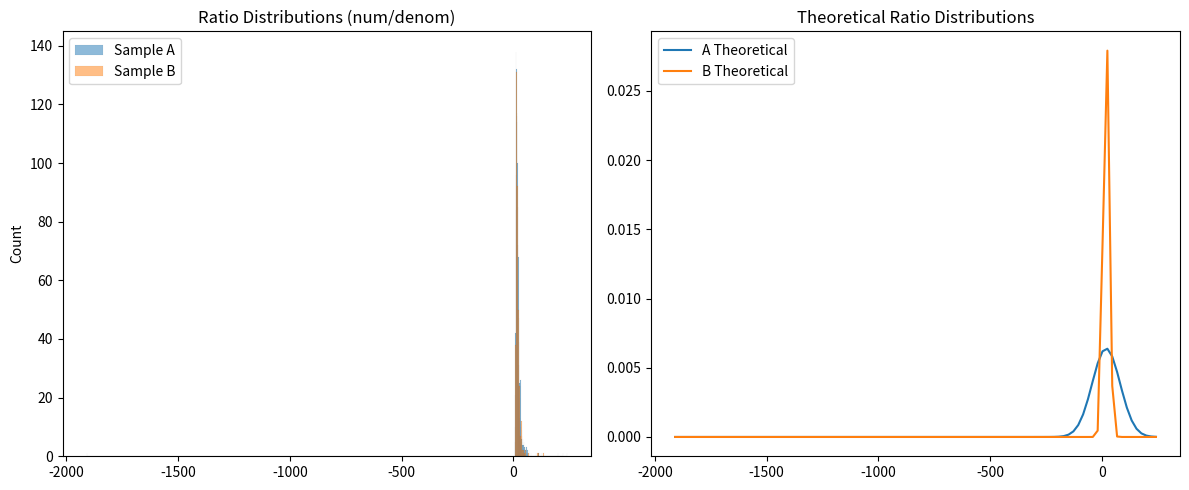
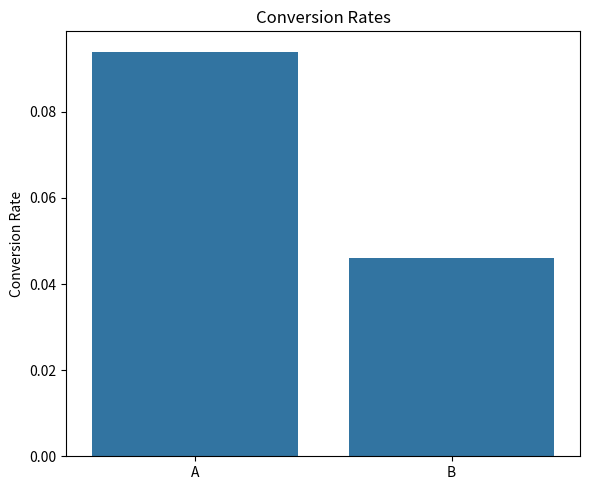
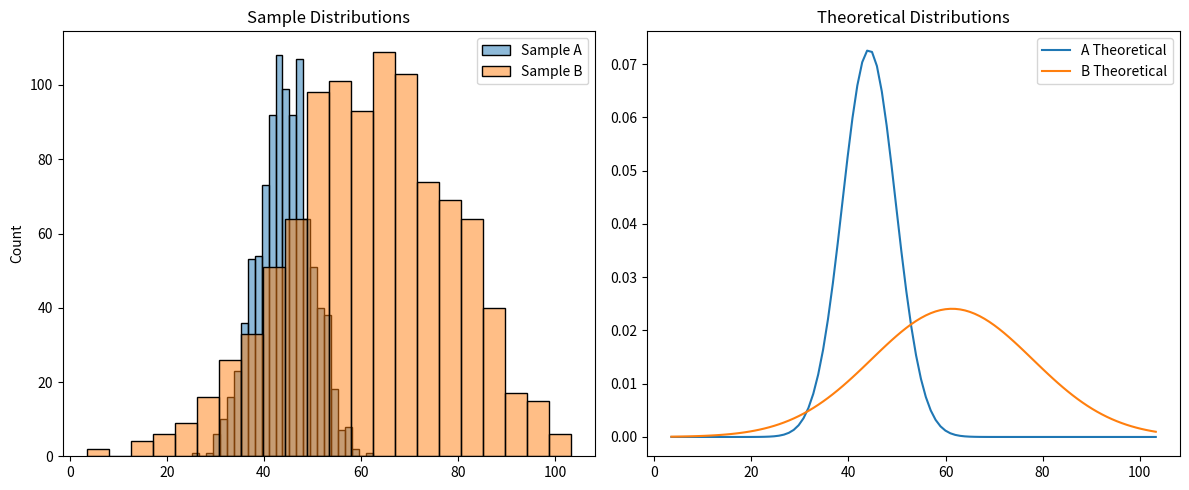
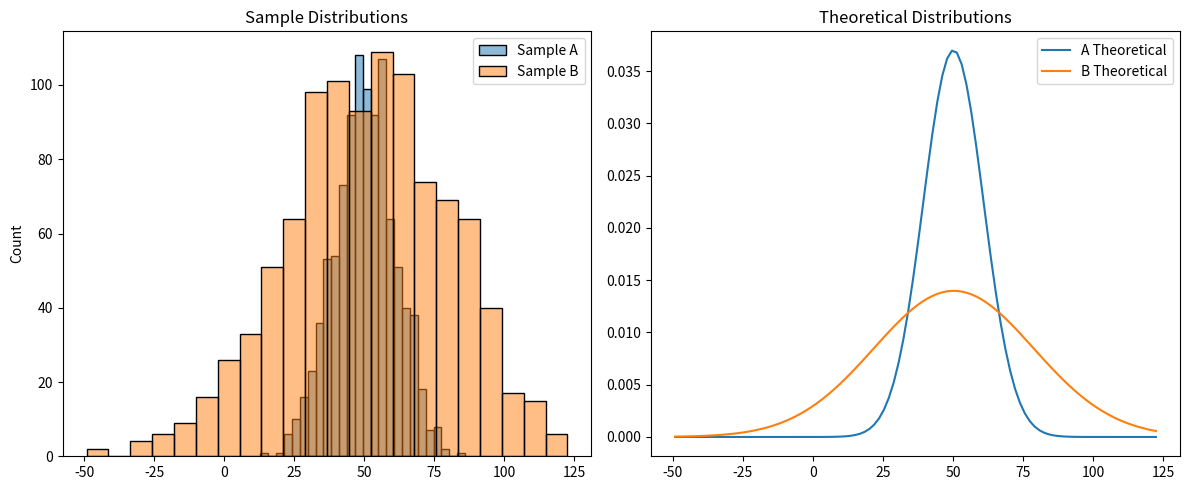

These figures' Python source, in order:
import numpy as np
import pandas as pd
import matplotlib.pyplot as plt
import seaborn as sns
from scipy import stats
from typing import Dict, Tuple, List, Union


class DistributionGenerator:
    def __init__(self, config: Dict):
        self.config = config
        self.sample_a = None
        self.sample_b = None
        self.params_a = {}
        self.params_b = {}
        self.metric_type = config['metric_type']
        self.n = config['n']
        self.seed = config.get('seed')
        self.quantile_q = config.get('quantile_q', 0.5)
        self.true_effect = None
        self.estimated_effect = None
        if self.seed is not None:
            np.random.seed(self.seed)

    def _generate_params(self) -> Tuple[Dict, Dict]:
        params_a, params_b = {}, {}

        if self.metric_type == 'ratio_metric':
            num_mu = np.random.uniform(self.config['num_mu_range'][0], self.config['num_mu_range'][1])
            num_sigma = np.random.uniform(self.config['num_sigma_range'][0], self.config['num_sigma_range'][1])
            denom_mu = np.random.uniform(self.config['denom_mu_range'][0], self.config['denom_mu_range'][1])
            denom_sigma = np.random.uniform(self.config['denom_sigma_range'][0], self.config['denom_sigma_range'][1])

            effect = np.random.uniform(-0.2 * (self.config['num_mu_range'][1] - self.config['num_mu_range'][0]),
                                       0.2 * (self.config['num_mu_range'][1] - self.config['num_mu_range'][0]))
            num_mu_b = num_mu + effect

            params_a = {'num_mean': num_mu, 'num_std': num_sigma, 'denom_mean': denom_mu, 'denom_std': denom_sigma}
            params_b = {'num_mean': num_mu_b, 'num_std': num_sigma, 'denom_mean': denom_mu, 'denom_std': denom_sigma}
            self.true_effect = effect / denom_mu if denom_mu != 0 else 0

        elif self.metric_type == 'conversion':
            p_a = np.random.uniform(self.config['value_range'][0], self.config['value_range'][1])
            effect = np.random.uniform(-0.2 * (self.config['value_range'][1] - self.config['value_range'][0]),
                                       0.2 * (self.config['value_range'][1] - self.config['value_range'][0]))
            p_b = np.clip(p_a + effect, 0, 1)

            params_a = {'p': p_a}
            params_b = {'p': p_b}
            self.true_effect = effect

        elif self.metric_type == 'quantile':
            mu = np.random.uniform(self.config['mu_range'][0], self.config['mu_range'][1])
            sigma_a = np.random.uniform(self.config['sigma_range'][0], self.config['sigma_range'][1])
            sigma_b = np.random.uniform(self.config['sigma_range'][0], self.config['sigma_range'][1])
            effect = np.random.uniform(-0.2 * (self.config['mu_range'][1] - self.config['mu_range'][0]),
                                       0.2 * (self.config['mu_range'][1] - self.config['mu_range'][0]))
            mu_b = mu + effect

            params_a = {'mean': mu, 'std': sigma_a}
            params_b = {'mean': mu_b, 'std': sigma_b}
            self.true_effect = effect

        elif self.metric_type == 'mean_metric':
            mu = np.random.uniform(self.config['mu_range'][0], self.config['mu_range'][1])
            sigma_a = np.random.uniform(self.config['sigma_range'][0], self.config['sigma_range'][1])
            sigma_b = np.random.uniform(self.config['sigma_range'][0], self.config['sigma_range'][1])
            effect = np.random.uniform(-0.2 * (self.config['mu_range'][1] - self.config['mu_range'][0]),
                                       0.2 * (self.config['mu_range'][1] - self.config['mu_range'][0]))
            mu_b = mu + effect

            params_a = {'mean': mu, 'std': sigma_a}
            params_b = {'mean': mu_b, 'std': sigma_b}
            self.true_effect = effect

        return params_a, params_b

    def generate_samples(self) -> Tuple[Union[np.ndarray, Tuple], Union[np.ndarray, Tuple]]:
        self.params_a, self.params_b = self._generate_params()

        if self.metric_type == 'ratio_metric':
            num_a = np.random.normal(self.params_a['num_mean'], self.params_a['num_std'], self.n)
            denom_a = np.random.normal(self.params_a['denom_mean'], self.params_a['denom_std'], self.n)
            num_b = np.random.normal(self.params_b['num_mean'], self.params_b['num_std'], self.n)
            denom_b = np.random.normal(self.params_b['denom_mean'], self.params_b['denom_std'], self.n)
            self.sample_a = (num_a, denom_a)
            self.sample_b = (num_b, denom_b)
            self.estimated_effect = (np.mean(num_b) / np.mean(denom_b)) - (np.mean(num_a) / np.mean(denom_a))

        elif self.metric_type == 'conversion':
            self.sample_a = np.random.binomial(1, self.params_a['p'], self.n)
            self.sample_b = np.random.binomial(1, self.params_b['p'], self.n)
            self.estimated_effect = np.mean(self.sample_b) - np.mean(self.sample_a)

        elif self.metric_type == 'quantile':
            self.sample_a = np.random.normal(self.params_a['mean'], self.params_a['std'], self.n)
            self.sample_b = np.random.normal(self.params_b['mean'], self.params_b['std'], self.n)
            self.estimated_effect = np.quantile(self.sample_b, self.quantile_q) - np.quantile(self.sample_a,
                                                                                              self.quantile_q)

        elif self.metric_type == 'mean_metric':
            self.sample_a = np.random.normal(self.params_a['mean'], self.params_a['std'], self.n)
            self.sample_b = np.random.normal(self.params_b['mean'], self.params_b['std'], self.n)
            self.estimated_effect = np.mean(self.sample_b) - np.mean(self.sample_a)

        return self.sample_a, self.sample_b

    def statistical_test(self) -> float:
        if self.metric_type == 'ratio_metric':
            num_a, denom_a = self.sample_a
            num_b, denom_b = self.sample_b
            return self._linearization(num_a, denom_a, num_b, denom_b)

        elif self.metric_type == 'conversion':
            contingency_table = pd.crosstab(
                np.array([0] * len(self.sample_a) + [1] * len(self.sample_b)),
                np.concatenate([self.sample_a, self.sample_b])
            )
            return stats.chi2_contingency(contingency_table)[1]

        elif self.metric_type == 'quantile':
            return self._bootstrap_quantile_test()

        elif self.metric_type == 'mean_metric':
            return stats.ttest_ind(self.sample_a, self.sample_b).pvalue

    def _linearization(self, num_t: np.ndarray, denom_t: np.ndarray,
                       num_c: np.ndarray, denom_c: np.ndarray) -> float:
        def to_np_array(*arrays):
            res = [np.array(arr, dtype='float') for arr in arrays]
            return res if len(res) > 1 else res[0]

        def lin(num, denom, cntrl_ratio):
            return num - cntrl_ratio * denom

        num_t, denom_t, num_c, denom_c = to_np_array(num_t, denom_t, num_c, denom_c)
        cntrl_ratio = num_c.sum() / denom_c.sum()

        lin_signals_t = lin(num_t, denom_t, cntrl_ratio)
        lin_signals_c = lin(num_c, denom_c, cntrl_ratio)

        return stats.ttest_ind(lin_signals_t, lin_signals_c).pvalue

    def _bootstrap_quantile_test(self, n_bootstraps: int = 1000) -> float:
        def get_quantile(data):
            return np.quantile(data, self.quantile_q)

        deltas = []
        for _ in range(n_bootstraps):
            boot_a = np.random.choice(self.sample_a, size=self.n, replace=True)
            boot_b = np.random.choice(self.sample_b, size=self.n, replace=True)
            deltas.append(get_quantile(boot_b) - get_quantile(boot_a))

        return 2 * min(np.mean(np.array(deltas) > 0), np.mean(np.array(deltas) < 0))

    def _z_test_proportions(self) -> float:
        """Проводит z-test на пропорции и возвращает p-value."""
        p1 = np.mean(sample_a)
        p2 = np.mean(sample_b)
        n1 = len(sample_a)
        n2 = len(sample_b)

        p_pooled = (np.sum(sample_a) + np.sum(sample_b)) / (n1 + n2)
        se = np.sqrt(p_pooled * (1 - p_pooled) * (1 / n1 + 1 / n2)) if p_pooled != 0 and p_pooled != 1 else 1e-10
        z = (p2 - p1) / se if se != 0 else 0
        p_value = 2 * (1 - stats.norm.cdf(abs(z)))

        return p_value

    def visualize(self):
        if self.metric_type == 'conversion':
            fig, ax = plt.subplots(figsize=(6, 5))
            conv_a = np.mean(self.sample_a)
            conv_b = np.mean(self.sample_b)
            sns.barplot(x=['A', 'B'], y=[conv_a, conv_b], ax=ax)
            ax.set_title('Conversion Rates')
            ax.set_ylabel('Conversion Rate')
            plt.tight_layout()
            plt.show()

        elif self.metric_type == 'ratio_metric':
            fig, (ax1, ax2) = plt.subplots(1, 2, figsize=(12, 5))
            num_a, denom_a = self.sample_a
            num_b, denom_b = self.sample_b
            ratios_a = num_a / denom_a
            ratios_b = num_b / denom_b
            sns.histplot(ratios_a, ax=ax1, label='Sample A', alpha=0.5)
            sns.histplot(ratios_b, ax=ax1, label='Sample B', alpha=0.5)
            ax1.set_title('Ratio Distributions (num/denom)')
            ax1.legend()

            x = np.linspace(min(ratios_a.min(), ratios_b.min()),
                            max(ratios_a.max(), ratios_b.max()), 100)
            ax2.plot(x, stats.norm.pdf(x, np.mean(ratios_a), np.std(ratios_a)),
                     label='A Theoretical')
            ax2.plot(x, stats.norm.pdf(x, np.mean(ratios_b), np.std(ratios_b)),
                     label='B Theoretical')
            ax2.set_title('Theoretical Ratio Distributions')
            ax2.legend()
            plt.tight_layout()
            plt.show()

        else:  # mean_metric и quantile
            fig, (ax1, ax2) = plt.subplots(1, 2, figsize=(12, 5))
            sns.histplot(self.sample_a, ax=ax1, label='Sample A', alpha=0.5)
            sns.histplot(self.sample_b, ax=ax1, label='Sample B', alpha=0.5)
            ax1.set_title('Sample Distributions')
            ax1.legend()

            x = np.linspace(min(self.sample_a.min(), self.sample_b.min()),
                            max(self.sample_a.max(), self.sample_b.max()), 100)
            ax2.plot(x, stats.norm.pdf(x, self.params_a['mean'], self.params_a['std']),
                     label='A Theoretical')
            ax2.plot(x, stats.norm.pdf(x, self.params_b['mean'], self.params_b['std']),
                     label='B Theoretical')
            ax2.set_title('Theoretical Distributions')
            ax2.legend()
            plt.tight_layout()
            plt.show()

    def print_results(self):
        print(f"Metric Type: {self.metric_type}")
        print("\nGenerated Parameters:")
        print(f"Group A: {self.params_a}")
        print(f"Group B: {self.params_b}")
        print(f"\nTrue Effect: {self.true_effect:.4f}")
        print(f"Estimated Effect: {self.estimated_effect:.4f}")
        if self.metric_type == 'conversion':
            base_value = self.params_a['p']
        elif self.metric_type == 'quantile':
            base_value = self.params_a['mean']
        elif self.metric_type == 'mean_metric':
            base_value = self.params_a['mean']
        else:  # ratio_metric
            base_value = self.params_a['num_mean'] / self.params_a['denom_mean'] if self.params_a[
                                                                                        'denom_mean'] != 0 else 0
        relative_effect = (self.estimated_effect / base_value * 100) if base_value != 0 else 0
        print(f"Relative Effect: {relative_effect:.2f}%")
        if self.metric_type == 'conversion':
            p_chi2 = self.statistical_test()
            p_z_test = self._z_test_proportions()
            print(f'P-value chi2: {p_chi2:.4f}')
            print(f'P-value z-test: {p_z_test:.4f}')
        else:
            print(f"P-value: {self.statistical_test():.4f}")
        print(f"True effect exists: {self.true_effect is not None and abs(self.true_effect) > 0}")


# Конфигурация для A/B теста
simulation_config = {
    "ratio_metric": {
        "metric_type": "ratio_metric",
        "n": 1000,
        "num_mu_range": (50, 300),
        "num_sigma_range": (10, 50),
        "denom_mu_range": (1, 10),
        "denom_sigma_range": (0.5, 2),
        "seed": 11
    },
    "conversion": {
        "metric_type": "conversion",
        "n": 1000,
        "value_range": (0.05, 0.25),
        "seed": 11
    },
    "quantile": {
        "metric_type": "quantile",
        "n": 1000,
        "mu_range": (10, 200),
        "sigma_range": (5, 30),
        "quantile_q": 0.5,
        "seed": 11
    },
    "mean_metric": {
        "metric_type": "mean_metric",
        "n": 1000,
        "mu_range": (50, 51),
        "sigma_range": (10, 50),
        "seed": 11
    }
}

# Пример использования
if __name__ == "__main__":
    for metric, config in simulation_config.items():
        print(f"\n=== Testing {metric.upper()} ===")
        generator = DistributionGenerator(config)
        sample_a, sample_b = generator.generate_samples()
        generator.visualize()
        generator.print_results()